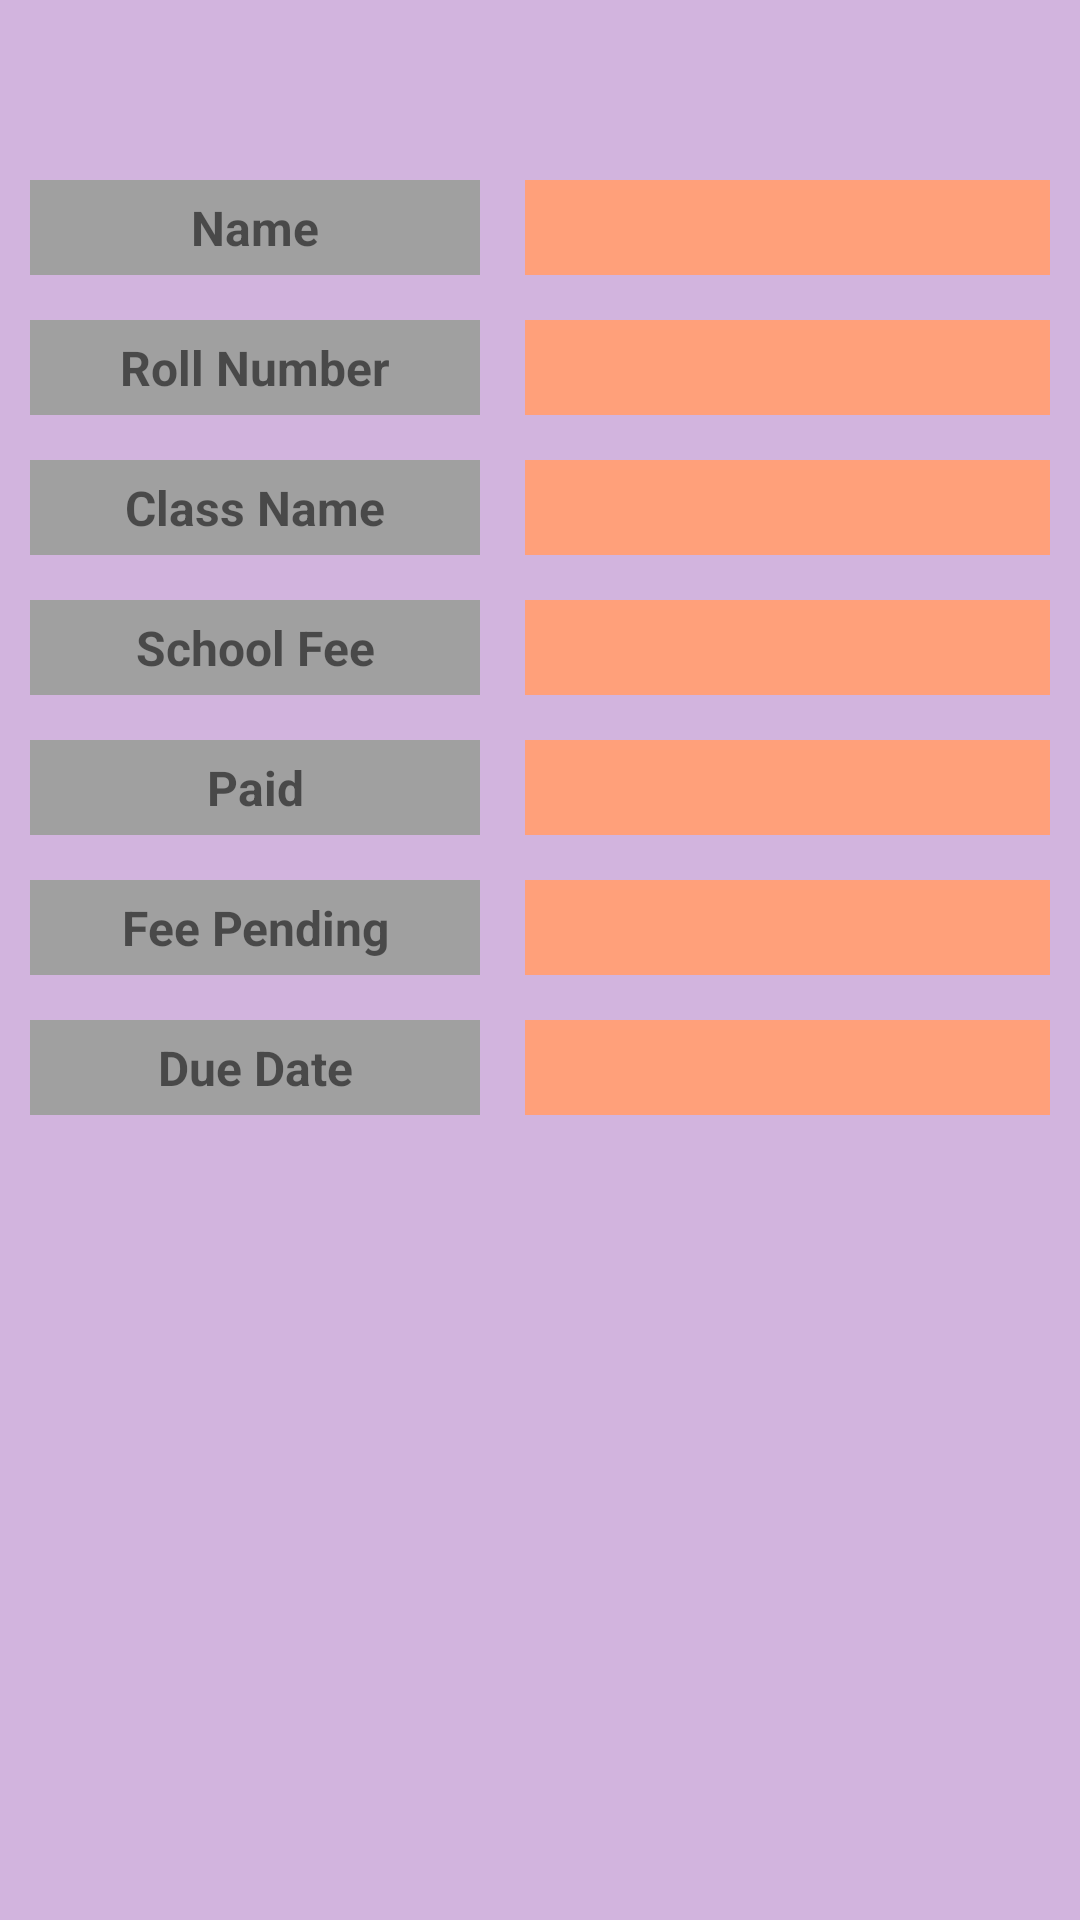

Here is an Android app screen rendered from its layout file. Give the layout XML and the strings, colors and styles it references.
<!-- AndroidManifest.xml: application theme AppTheme -->
<!-- res/layout/activity_billing.xml -->
<?xml version="1.0" encoding="utf-8"?>
<ScrollView xmlns:android="http://schemas.android.com/apk/res/android"
    xmlns:tools="http://schemas.android.com/tools"
    android:layout_width="match_parent"
    android:layout_height="match_parent"
    android:background="@color/light_pink_Byjus"
    tools:context=".Dashboard.Billing">

    <RelativeLayout
        android:layout_width="match_parent"
        android:layout_height="wrap_content"
        android:layout_margin="10dp">

        <TextView
            android:id="@+id/tvBName"
            android:layout_width="150dp"
            android:layout_height="wrap_content"
            android:padding="5dp"
            android:layout_marginTop="50dp"
            android:textAlignment="center"
            android:background="@color/light_Ash"
            android:text="@string/name"
            android:textSize="16sp"
            android:textStyle="bold"
            />
        <TextView
            android:id="@+id/tvBRollNo"
            android:layout_width="150dp"
            android:layout_height="wrap_content"
            android:padding="5dp"
            android:layout_below="@id/tvBName"
            android:layout_marginTop="15dp"
            android:textAlignment="center"
            android:background="@color/light_Ash"
            android:text="@string/roll_number"
            android:textSize="16sp"
            android:textStyle="bold"
            />
        <TextView
            android:id="@+id/tvBCLass"
            android:layout_width="150dp"
            android:layout_height="wrap_content"
            android:padding="5dp"
            android:layout_below="@id/tvBRollNo"
            android:layout_marginTop="15dp"
            android:textAlignment="center"
            android:background="@color/light_Ash"
            android:text="@string/class_name"
            android:textSize="16sp"
            android:textStyle="bold"
            />
        <TextView
            android:id="@+id/tvBTotal"
            android:layout_width="150dp"
            android:layout_height="wrap_content"
            android:padding="5dp"
            android:layout_below="@id/tvBCLass"
            android:layout_marginTop="15dp"
            android:textAlignment="center"
            android:background="@color/light_Ash"
            android:text="@string/school_fee"
            android:textSize="16sp"
            android:textStyle="bold"
            />
        <TextView
            android:id="@+id/tvBPaid"
            android:layout_width="150dp"
            android:layout_height="wrap_content"
            android:padding="5dp"
            android:textAlignment="center"
            android:background="@color/light_Ash"
            android:text="@string/paid"
            android:textSize="16sp"
            android:layout_below="@id/tvBTotal"
            android:layout_marginTop="15dp"
            android:textStyle="bold"
            />
        <TextView
            android:id="@+id/tvBBal"
            android:layout_width="150dp"
            android:layout_height="wrap_content"
            android:padding="5dp"
            android:layout_below="@id/tvBPaid"
            android:layout_marginTop="15dp"
            android:textAlignment="center"
            android:background="@color/light_Ash"
            android:text="@string/fee_pending"
            android:textSize="16sp"
            android:textStyle="bold"
            />
        <TextView
            android:id="@+id/tvBDate"
            android:layout_width="150dp"
            android:layout_height="wrap_content"
            android:padding="5dp"
            android:textAlignment="center"
            android:background="@color/light_Ash"
            android:text="@string/due_date"
            android:textSize="16sp"
            android:layout_below="@id/tvBBal"
            android:layout_marginTop="15dp"
            android:textStyle="bold"
            />
        <TextView
            android:id="@+id/tvSBName"
            android:layout_width="200dp"
            android:layout_height="wrap_content"
            android:padding="5dp"
            android:layout_toRightOf="@id/tvBName"
            android:background="@color/lightRed"
            android:layout_toEndOf="@id/tvBName"
            android:textSize="16sp"
            android:textStyle="bold"
            android:textAlignment="center"
            android:layout_marginLeft="15dp"
            android:layout_marginStart="15dp"
            android:layout_alignBottom="@id/tvBName"/>
        <TextView
            android:id="@+id/tvSBRoll"
            android:layout_width="200dp"
            android:layout_height="wrap_content"
            android:padding="5dp"
            android:layout_toRightOf="@id/tvBName"
            android:background="@color/lightRed"
            android:layout_toEndOf="@id/tvBName"
            android:textSize="16sp"
            android:textStyle="bold"
            android:textAlignment="center"
            android:layout_marginLeft="15dp"
            android:layout_marginStart="15dp"
            android:layout_alignBottom="@id/tvBRollNo"/>
        <TextView
            android:id="@+id/tvSBClass"
            android:layout_width="200dp"
            android:layout_height="wrap_content"
            android:padding="5dp"
            android:layout_toRightOf="@id/tvBName"
            android:background="@color/lightRed"
            android:layout_toEndOf="@id/tvBName"
            android:textSize="16sp"
            android:textStyle="bold"
            android:textAlignment="center"
            android:layout_marginLeft="15dp"
            android:layout_marginStart="15dp"
            android:layout_alignBottom="@id/tvBCLass"/>
        <TextView
            android:id="@+id/tvSBTotalFee"
            android:layout_width="200dp"
            android:layout_height="wrap_content"
            android:padding="5dp"
            android:layout_toRightOf="@id/tvBName"
            android:background="@color/lightRed"
            android:layout_toEndOf="@id/tvBName"
            android:textSize="16sp"
            android:textStyle="bold"
            android:textAlignment="center"
            android:layout_marginLeft="15dp"
            android:layout_marginStart="15dp"
            android:layout_alignBottom="@id/tvBTotal"/>
        <TextView
            android:id="@+id/tvSBPaid"
            android:layout_width="200dp"
            android:layout_height="wrap_content"
            android:padding="5dp"
            android:layout_toRightOf="@id/tvBName"
            android:background="@color/lightRed"
            android:layout_toEndOf="@id/tvBName"
            android:textSize="16sp"
            android:textStyle="bold"
            android:textAlignment="center"
            android:layout_marginLeft="15dp"
            android:layout_marginStart="15dp"
            android:layout_alignBottom="@id/tvBPaid"/>
        <TextView
            android:id="@+id/tvSBBal"
            android:layout_width="200dp"
            android:layout_height="wrap_content"
            android:padding="5dp"
            android:layout_toRightOf="@id/tvBName"
            android:background="@color/lightRed"
            android:layout_toEndOf="@id/tvBName"
            android:textSize="16sp"
            android:textStyle="bold"
            android:textAlignment="center"
            android:layout_marginLeft="15dp"
            android:layout_marginStart="15dp"
            android:layout_alignBottom="@id/tvBBal"/>
        <TextView
            android:id="@+id/tvSBDate"
            android:layout_width="200dp"
            android:layout_height="wrap_content"
            android:padding="5dp"
            android:layout_toRightOf="@id/tvBName"
            android:background="@color/lightRed"
            android:layout_toEndOf="@id/tvBName"
            android:textSize="16sp"
            android:textStyle="bold"
            android:textAlignment="center"
            android:layout_marginLeft="15dp"
            android:layout_marginStart="15dp"
            android:layout_alignBottom="@id/tvBDate"/>

    </RelativeLayout>

</ScrollView>
<!-- resources referenced by this layout -->
<resources>
  <color name="lightRed">#FFA07A</color>
  <color name="light_Ash">#A0A0A0</color>
  <color name="light_pink_Byjus">#D2B4DE</color>
  <string name="class_name">Class Name</string>
  <string name="due_date">Due Date</string>
  <string name="fee_pending">Fee Pending</string>
  <string name="name">Name</string>
  <string name="paid">Paid</string>
  <string name="roll_number">Roll Number</string>
  <string name="school_fee">School Fee</string>
  <style name="AppTheme" parent="Theme.AppCompat.Light.DarkActionBar">
          
          <item name="colorPrimary">@color/colorPrimary</item>
          <item name="colorPrimaryDark">@color/colorPrimaryDark</item>
          <item name="colorAccent">@color/colorAccent</item>
          <item name="android:windowDisablePreview">true</item>
      </style>
  <color name="colorPrimary">#008577</color>
  <color name="colorPrimaryDark">#00574B</color>
  <color name="colorAccent">#D81B60</color>
</resources>
